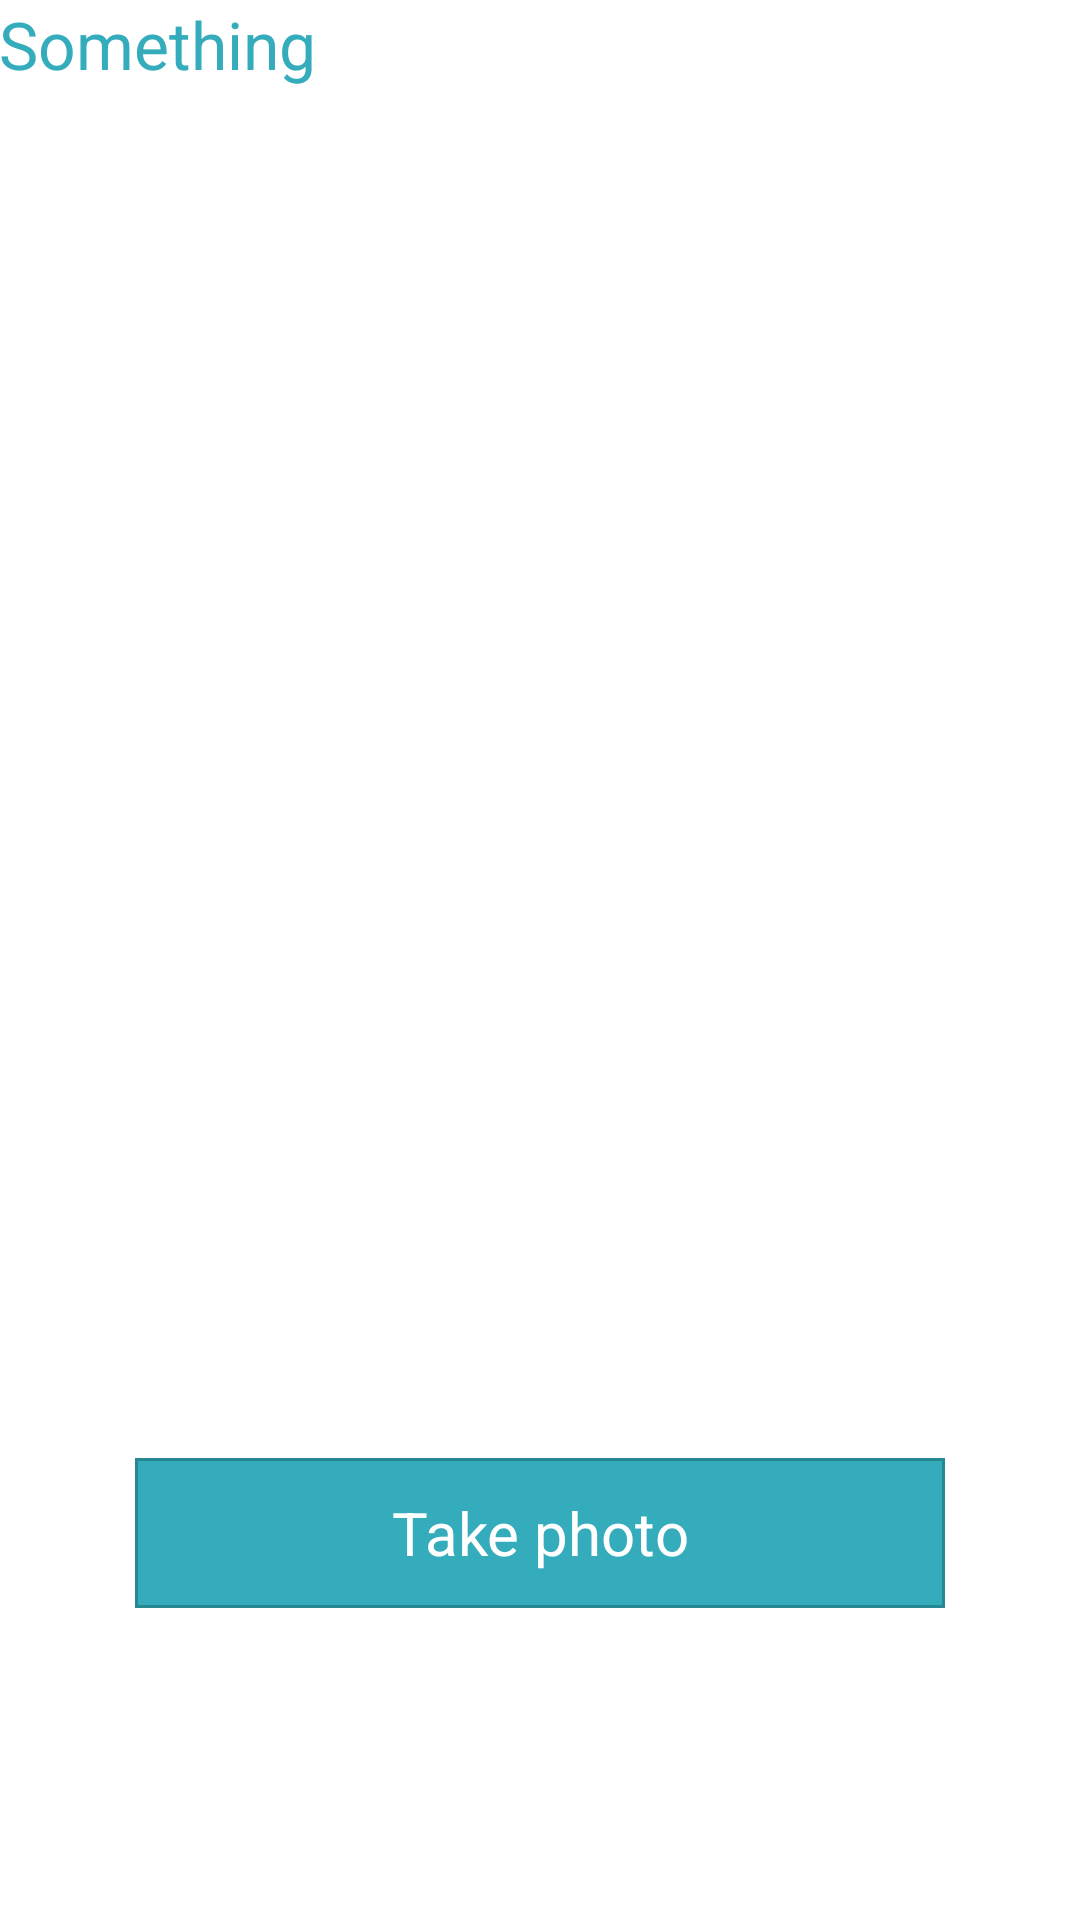

Reconstruct the res/layout file that produces this screen, plus the resources it refers to.
<!-- AndroidManifest.xml: application theme android:Theme.Holo.Light -->
<!-- res/layout/fragment_take_photo.xml -->
<RelativeLayout xmlns:android="http://schemas.android.com/apk/res/android"
    xmlns:tools="http://schemas.android.com/tools" android:layout_width="match_parent"
    android:layout_height="match_parent" android:paddingLeft="@dimen/activity_horizontal_margin"
    android:paddingRight="@dimen/activity_horizontal_margin"
    android:paddingTop="@dimen/activity_vertical_margin"
    android:paddingBottom="@dimen/activity_vertical_margin" tools:context=".MainActivity">


    <TextView
        android:layout_width="match_parent"
        android:layout_height="wrap_content"
        android:textAppearance="?android:attr/textAppearanceLarge"
        android:text="@string/error_loading_string"
        android:textColor="@color/ntrblue"
        android:id="@+id/takePhotoQuestion" />


    <Button
        android:layout_width="270dp"
        android:layout_height="50dp"
        android:textColor="@color/white"
        android:textSize="20sp"
        android:background="@drawable/buttonshape"
        android:text="@string/takephoto"
        android:id="@+id/awesomeButton"
        android:layout_alignParentBottom="true"
        android:layout_centerHorizontal="true"
        android:layout_marginBottom="104dp" />

    <ImageView
        android:layout_width="wrap_content"
        android:layout_height="wrap_content"
        android:id="@+id/awesomeImage"
        android:layout_alignParentTop="true"
        android:layout_centerHorizontal="true"
        android:layout_marginTop="50dp"
        android:minHeight="300dp"
        android:minWidth="300dp" />
</RelativeLayout>
<!-- resources referenced by this layout -->
<resources>
  <color name="ntrblue">#35acbc</color>
  <color name="white">#FFFFFF</color>
  <!-- drawable buttonshape (drawable) -->
  <?xml version="1.0" encoding="utf-8"?>
  <shape xmlns:android="http://schemas.android.com/apk/res/android" android:shape="rectangle" >
      <corners
          android:radius="0dp"
          />
      <gradient
          android:angle="45"
          android:centerX="35%"
          android:centerColor="#35acbc"
          android:startColor="#35acbc"
          android:endColor="#35acbc"
          android:type="linear"
          />
      <padding
          android:left="0dp"
          android:top="0dp"
          android:right="0dp"
          android:bottom="0dp"
          />
      <size
          android:width="270dp"
          android:height="50dp"
          />
      <stroke
          android:width="1dp"
          android:color="#268892"
          />
  </shape>
  <string name="error_loading_string" translatable="false">Something</string>
  <string name="takephoto">Take photo</string>
</resources>
